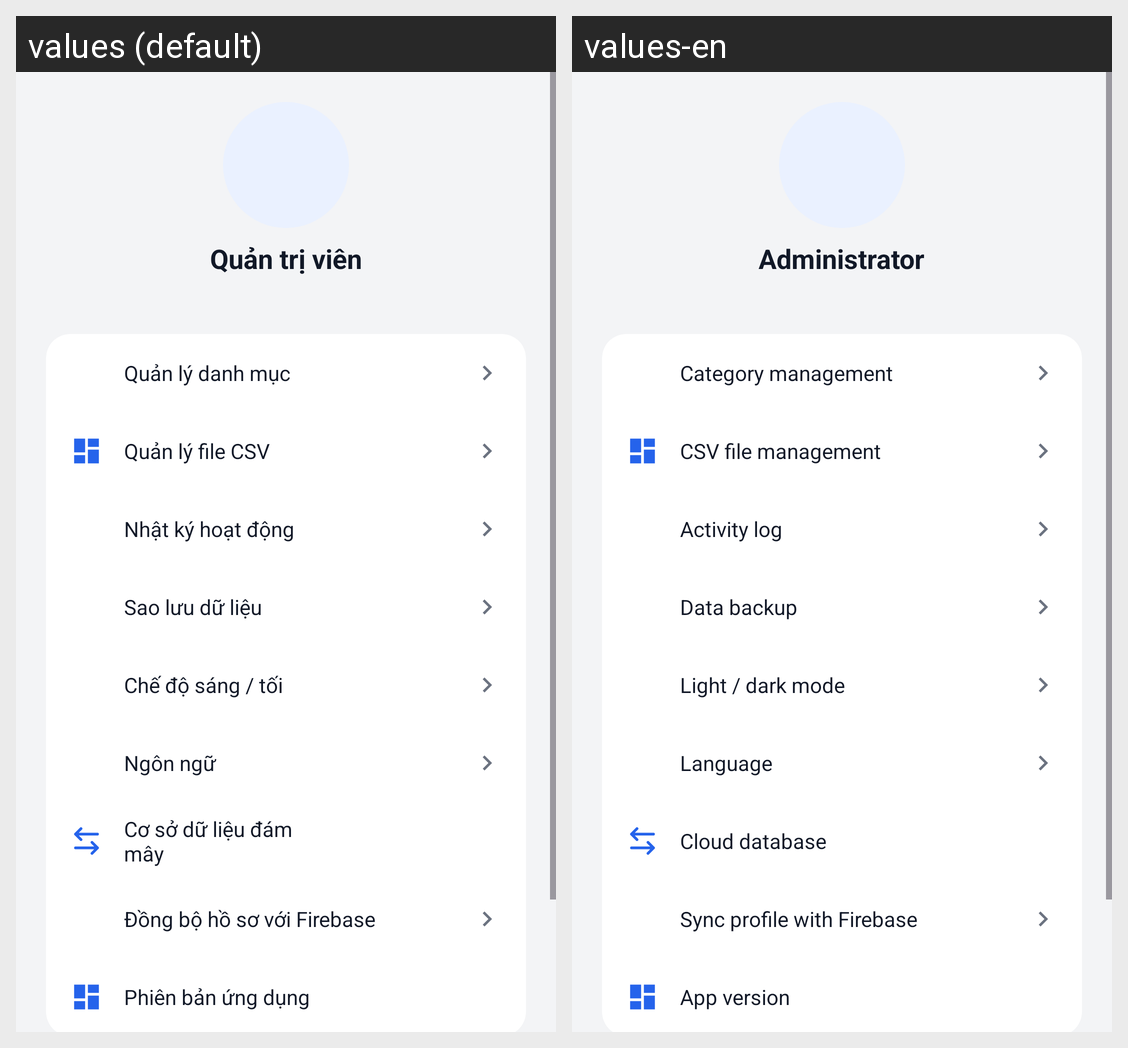

Strings drawn on this Android screen and how each of the app's shown locales translates them:
Android screen res/layout/fragment_admin_settings.xml rendered under 2 locales, left to right: values (default), values-en. Device: Nexus 5 (rendered at 1080×1920; each locale shown at half size, 540×960, under a caption strip naming it); theme Theme.SmartExpense.
Strings drawn on this screen, with the default value and each locale's value (text and hints the layout hard-codes, and strings that could not be matched under every locale, appear in the picture but are not listed):

role_admin_title
  values: Quản trị viên
  values-en: Administrator

admin_settings_categories
  values: Quản lý danh mục
  values-en: Category management

admin_settings_csv
  values: Quản lý file CSV
  values-en: CSV file management

admin_settings_logs
  values: Nhật ký hoạt động
  values-en: Activity log

admin_settings_backup
  values: Sao lưu dữ liệu
  values-en: Data backup

profile_theme
  values: Chế độ sáng / tối
  values-en: Light / dark mode

profile_language
  values: Ngôn ngữ
  values-en: Language

admin_database
  values: Cơ sở dữ liệu đám mây
  values-en: Cloud database

profile_sync
  values: Đồng bộ hồ sơ với Firebase
  values-en: Sync profile with Firebase

profile_version
  values: Phiên bản ứng dụng
  values-en: App version
